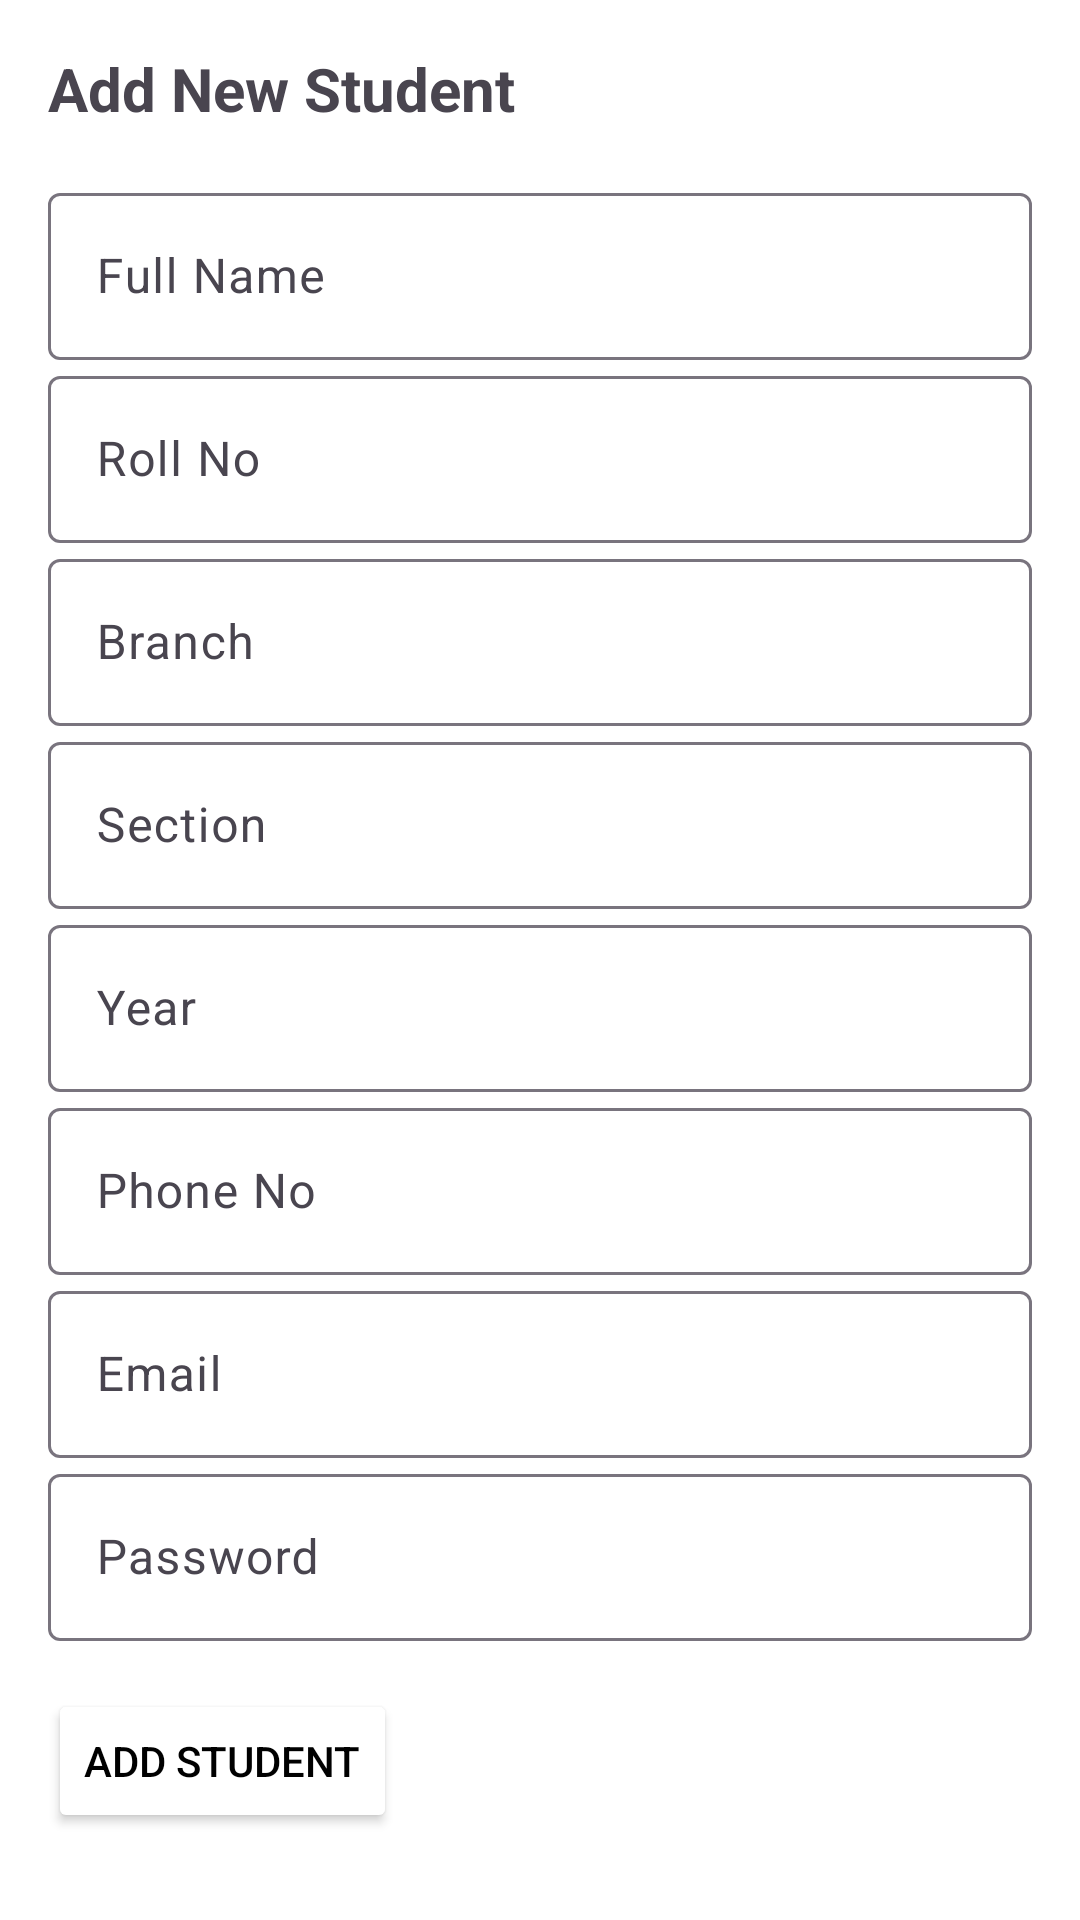

Reconstruct the res/layout file that produces this screen, plus the resources it refers to.
<!-- AndroidManifest.xml: application theme Theme.StudentConnect -->
<!-- res/layout/activity_admin_add_students.xml -->
<?xml version="1.0" encoding="utf-8"?>
<ScrollView xmlns:android="http://schemas.android.com/apk/res/android"
    android:layout_width="match_parent"
    android:layout_height="match_parent"
    android:padding="16dp">

    <LinearLayout
        android:layout_width="match_parent"
        android:layout_height="wrap_content"
        android:orientation="vertical">

        <TextView
            android:layout_width="wrap_content"
            android:layout_height="wrap_content"
            android:text="Add New Student"
            android:textSize="20sp"
            android:textStyle="bold"
            android:layout_marginBottom="16dp"/>

        <com.google.android.material.textfield.TextInputLayout
            android:layout_width="match_parent"
            android:layout_height="wrap_content"
            android:hint="Full Name">
            <com.google.android.material.textfield.TextInputEditText
                android:id="@+id/editTextFullName"
                android:layout_width="match_parent"
                android:layout_height="wrap_content"
                android:inputType="textPersonName"/>
        </com.google.android.material.textfield.TextInputLayout>

        <com.google.android.material.textfield.TextInputLayout
            android:layout_width="match_parent"
            android:layout_height="wrap_content"
            android:hint="Roll No">
            <com.google.android.material.textfield.TextInputEditText
                android:id="@+id/editTextRollNo"
                android:layout_width="match_parent"
                android:layout_height="wrap_content"
                android:inputType="text"
                android:textAllCaps="true"/>
        </com.google.android.material.textfield.TextInputLayout>

        <com.google.android.material.textfield.TextInputLayout
            android:layout_width="match_parent"
            android:layout_height="wrap_content"
            android:hint="Branch">
            <com.google.android.material.textfield.TextInputEditText
                android:id="@+id/editTextBranch"
                android:layout_width="match_parent"
                android:layout_height="wrap_content"
                android:inputType="text"/>
        </com.google.android.material.textfield.TextInputLayout>

        <com.google.android.material.textfield.TextInputLayout
            android:layout_width="match_parent"
            android:layout_height="wrap_content"
            android:hint="Section">
            <com.google.android.material.textfield.TextInputEditText
                android:id="@+id/editTextSection"
                android:layout_width="match_parent"
                android:layout_height="wrap_content"
                android:inputType="text"/>
        </com.google.android.material.textfield.TextInputLayout>

        <com.google.android.material.textfield.TextInputLayout
            android:layout_width="match_parent"
            android:layout_height="wrap_content"
            android:hint="Year">
            <com.google.android.material.textfield.TextInputEditText
                android:id="@+id/editTextYear"
                android:layout_width="match_parent"
                android:layout_height="wrap_content"
                android:inputType="text"/>
        </com.google.android.material.textfield.TextInputLayout>

        <com.google.android.material.textfield.TextInputLayout
            android:layout_width="match_parent"
            android:layout_height="wrap_content"
            android:hint="Phone No">
            <com.google.android.material.textfield.TextInputEditText
                android:id="@+id/editTextPhoneNo"
                android:layout_width="match_parent"
                android:layout_height="wrap_content"
                android:inputType="phone"/>
        </com.google.android.material.textfield.TextInputLayout>

        <com.google.android.material.textfield.TextInputLayout
            android:layout_width="match_parent"
            android:layout_height="wrap_content"
            android:hint="Email">
            <com.google.android.material.textfield.TextInputEditText
                android:id="@+id/editTextEmail"
                android:layout_width="match_parent"
                android:layout_height="wrap_content"
                android:inputType="textEmailAddress"/>
        </com.google.android.material.textfield.TextInputLayout>

        <com.google.android.material.textfield.TextInputLayout
            android:layout_width="match_parent"
            android:layout_height="wrap_content"
            android:hint="Password">
            <com.google.android.material.textfield.TextInputEditText
                android:id="@+id/editTextPassword"
                android:layout_width="match_parent"
                android:layout_height="wrap_content"
                android:inputType="textPassword"/>
        </com.google.android.material.textfield.TextInputLayout>

        <Button
            android:id="@+id/buttonAddStudent"
            android:layout_width="wrap_content"
            android:layout_height="wrap_content"
            android:text="Add Student"
            android:layout_marginTop="16dp"/>

    </LinearLayout>
</ScrollView>
<!-- resources referenced by this layout -->
<resources>
  <style name="Theme.StudentConnect" parent="Theme.Material3.DayNight.NoActionBar">
          <item name="colorPrimary">@color/blue_primary</item>
          <item name="colorPrimaryVariant">@color/blue_variant</item>
          <item name="colorOnPrimary">@color/black</item>
          <item name="colorSecondary">@color/blue_secondary</item>
          <item name="colorSecondaryVariant">@color/blue_accent</item>
          <item name="colorOnSecondary">@color/black</item>
          <item name="android:statusBarColor">@color/blue_variant</item>
          <item name="colorBackgroundPrimary">@color/white</item> <item name="android:windowBackground">@color/white</item>
          <item name="android:textColorPrimary">@color/black</item>
          <item name="android:textColorSecondary">#757575</item>
          <item name="colorButtonTextPrimary">@color/blue_secondary</item>
          <item name="colorButtonNormal">@color/white</item> </style>
  <color name="blue_primary">#1976D2</color>
  <color name="blue_variant">#1565C0</color>
  <color name="black">#000000</color>
  <color name="blue_secondary">#03A9F4</color>
  <color name="blue_accent">#0288D1</color>
  <color name="white">#FFFFFF</color>
</resources>
